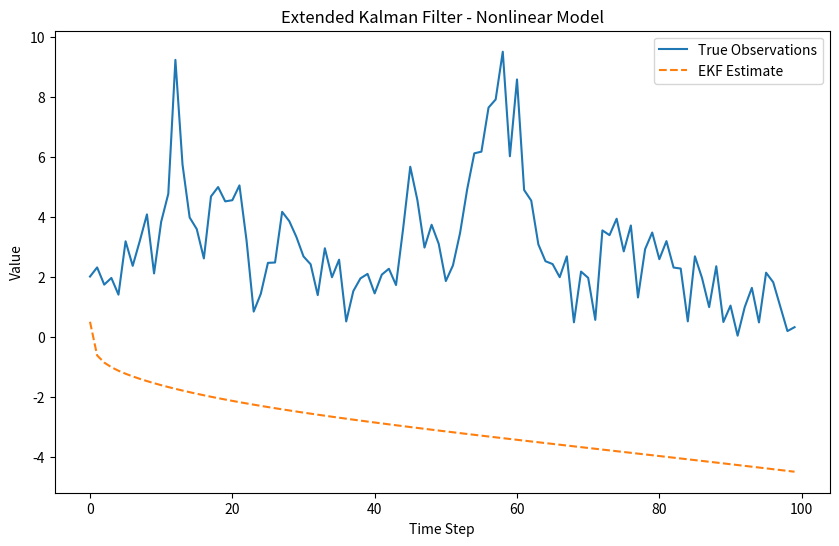

Write Python code to recreate this figure.
#!/usr/bin/env python3
# -*- coding: utf-8 -*-
"""
Created on Tue May 13 09:13:24 2025

Implementation of the Extended Kalman Filter for Nonlinear Asset Pricing Model 

@author: Ozan Hatipoglu

"""
import numpy as np
import matplotlib.pyplot as plt

# Parameters
alpha = 0.1
beta = 0.05
Q = 0.05  # Increased process noise variance
R = 0.5   # Decreased measurement noise variance
n = 100   # Number of time steps

# Initialize states and observations
X_true = np.zeros(n)
Y_true = np.zeros(n)
X_est = np.zeros(n)
P = np.zeros(n)

# Initial values
X_true[0] = 0.5
Y_true[0] = np.exp(X_true[0]) + np.random.normal(0, np.sqrt(R))
X_est[0] = 0.5  # Initial guess
P[0] = 1.0      # Initial variance

# EKF Loop
for t in range(1, n):
    # Prediction Step
    X_pred = X_est[t-1] + alpha * (1 - np.exp(-beta * X_est[t-1]))
    F = 1 + alpha * beta * np.exp(-beta * X_est[t-1])  # Jacobian
    P_pred = F * P[t-1] * F + Q
    
    # Update Step
    Y_pred = np.exp(X_pred)
    K = P_pred / (P_pred + R)  # Kalman gain
    X_est[t] = X_pred + K * (Y_true[t] - Y_pred)
    P[t] = (1 - K) * P_pred
    
    # Simulate the true process for comparison
    X_true[t] = X_true[t-1] + alpha * (1 - np.exp(-beta * X_true[t-1])) + np.random.normal(0, np.sqrt(Q))
    Y_true[t] = np.exp(X_true[t]) + np.random.normal(0, np.sqrt(R))

# Plot Results
plt.figure(figsize=(10, 6))
plt.plot(Y_true, label='True Observations')
plt.plot(X_est, label='EKF Estimate', linestyle='--')
plt.legend()
plt.title('Extended Kalman Filter - Nonlinear Model')
plt.xlabel('Time Step')
plt.ylabel('Value')
plt.show()
